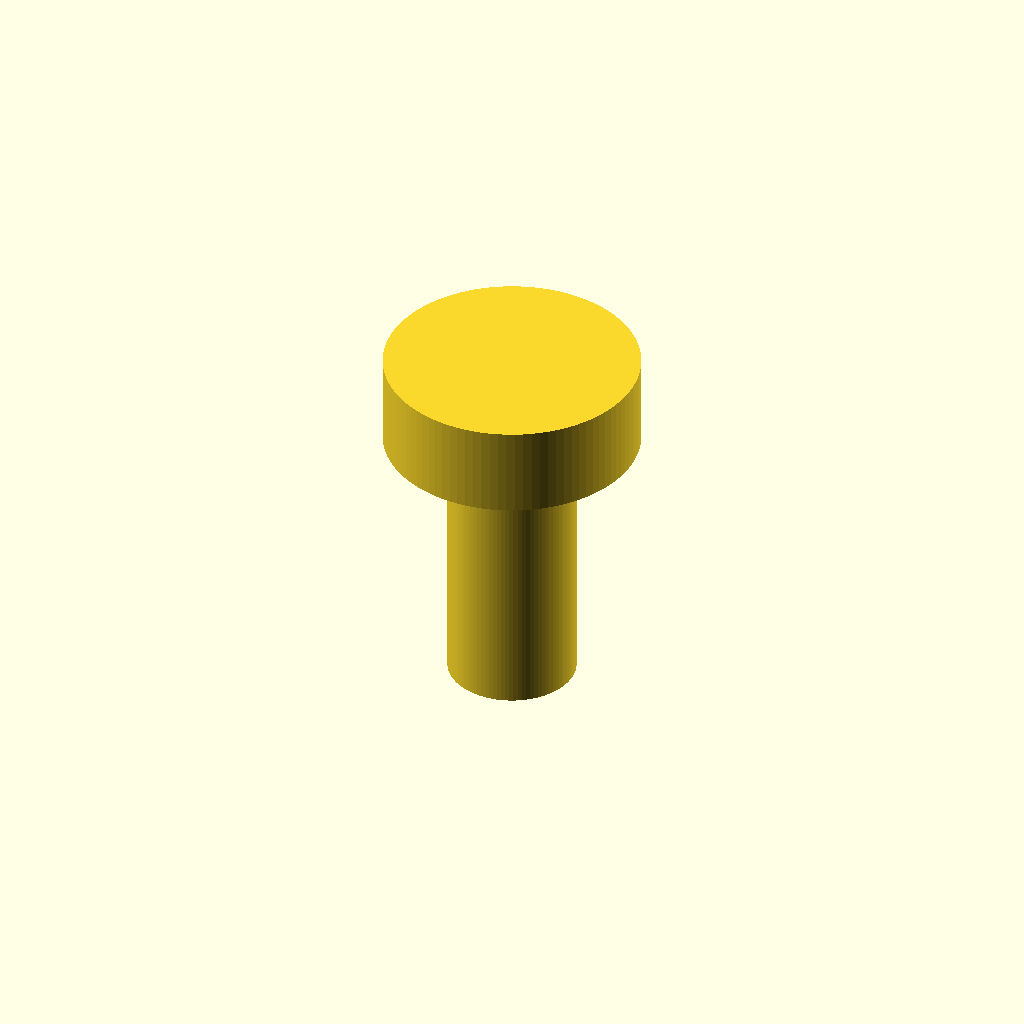
Cell 1: rendered with the file's own defaults.
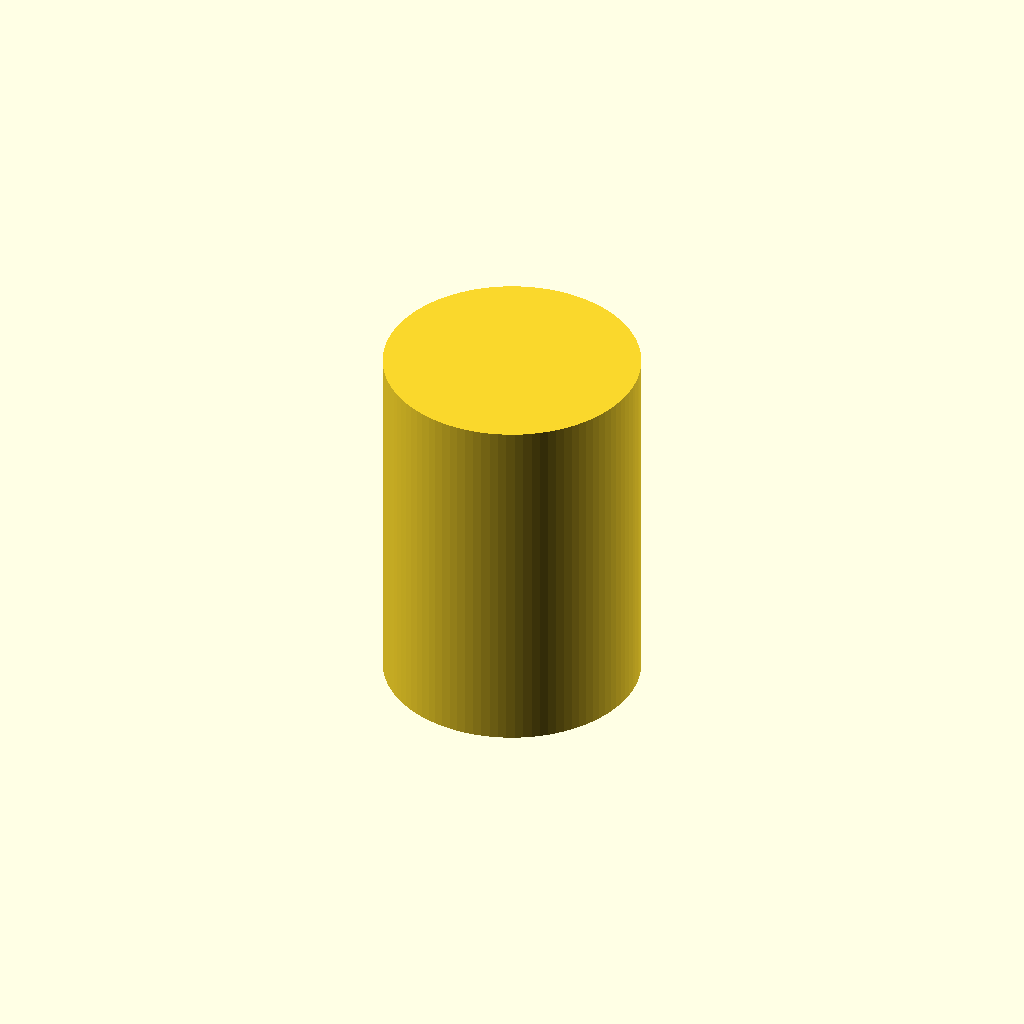
Cell 2: shaft_d = 7 (everything else at default).
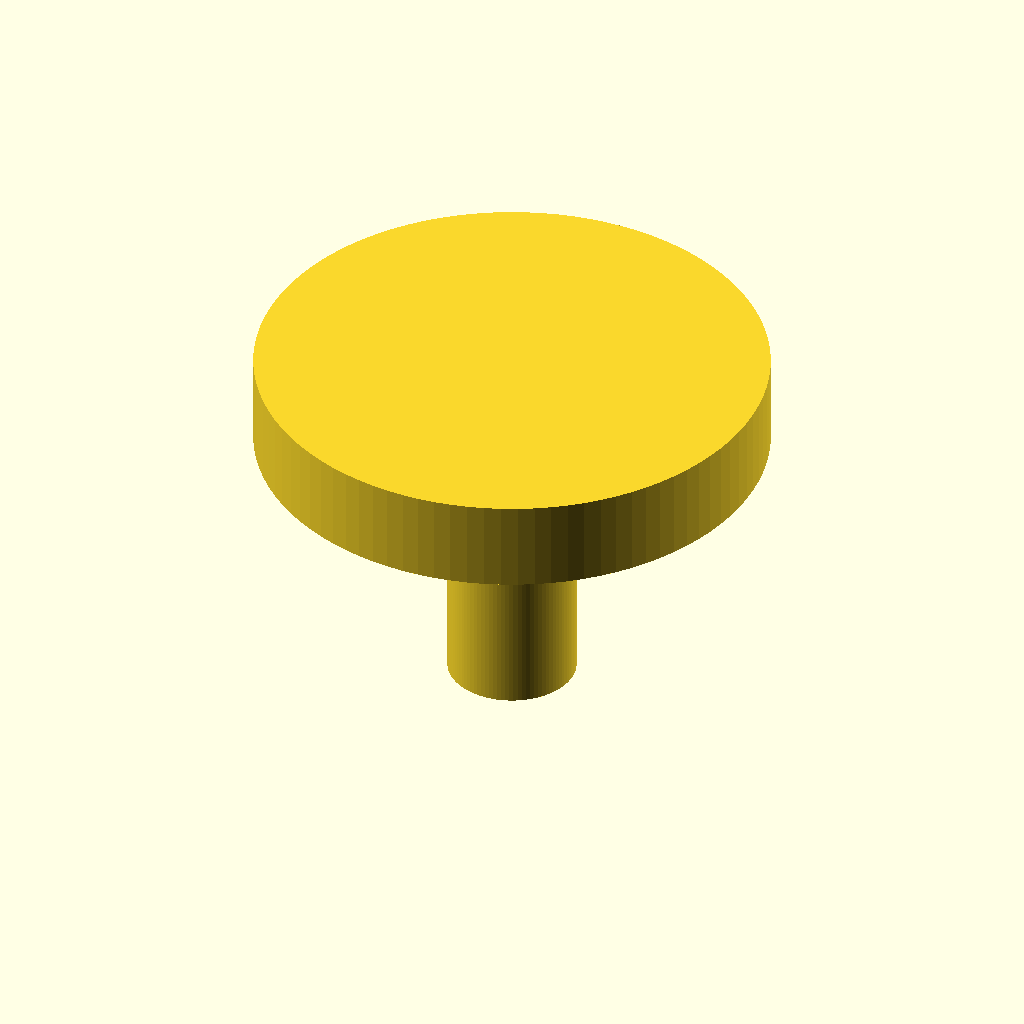
Cell 3: head_d = 14 (everything else at default).
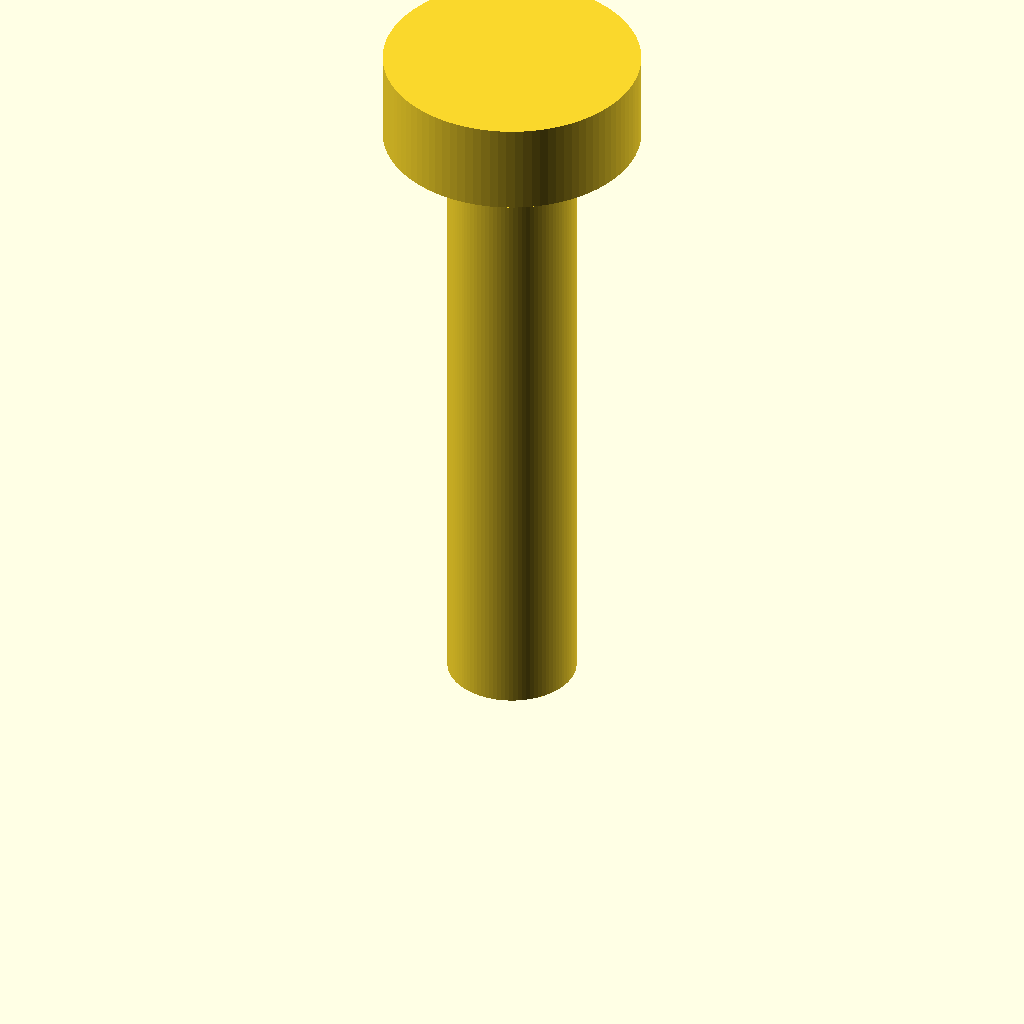
Cell 4: the same model with length = 20.
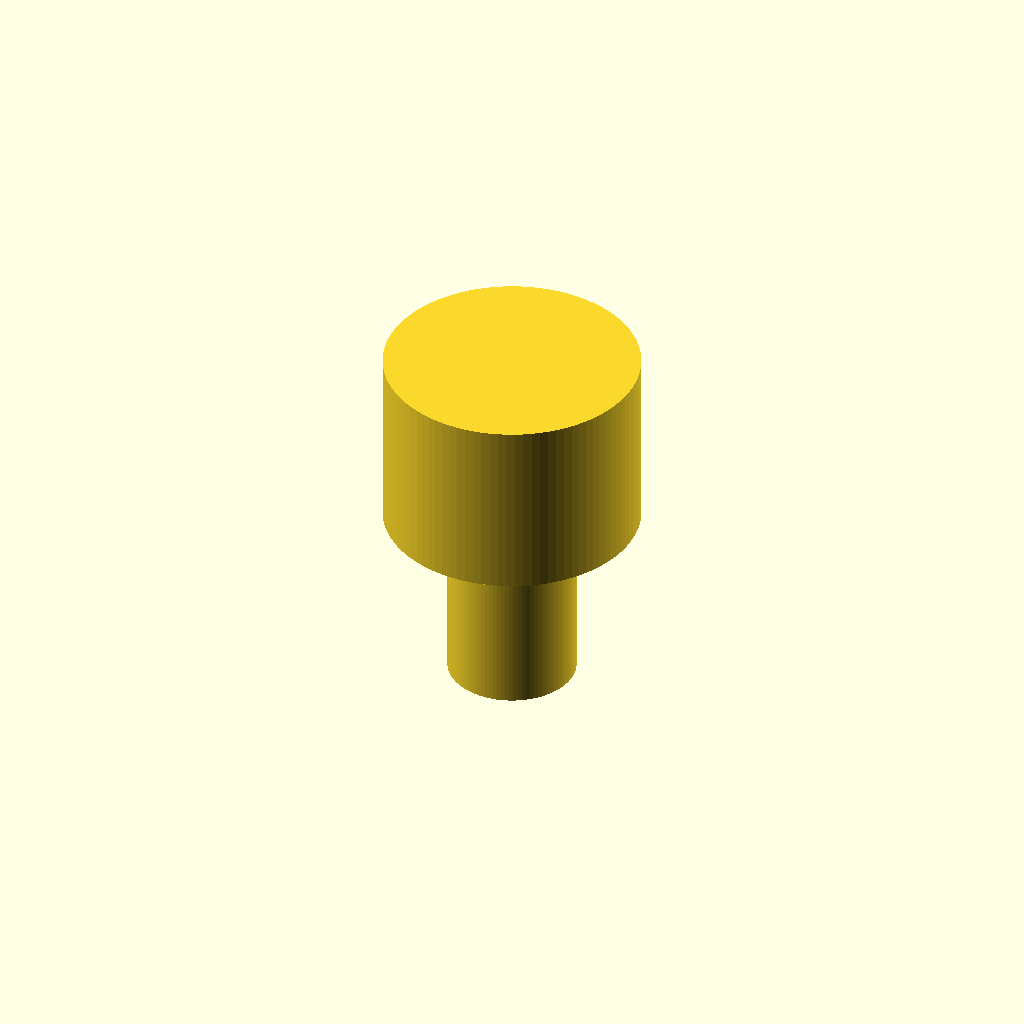
Cell 5 — head_h set to 5, the other parameters unchanged.
One fixed orthographic camera (rotation 55°, 0°, 25°; colour scheme Cornfield) for every cell.
The OpenSCAD source (additional_study/matched_effort/results/direct_matched_calls/scad/screw__No6_cs_screw.scad):
$fn = 96;

shaft_d = 3.5;
head_d  = 7.0;
length  = 10.0;

head_h = 2.5;                 // simple pan head height
shaft_h = max(0.01, length - head_h);

union() {
  // Shaft
  cylinder(d = shaft_d, h = shaft_h);

  // Head
  translate([0, 0, shaft_h])
    cylinder(d = head_d, h = head_h);
}
Customizer parameters (derived from the source; name, type, default, range or options):
shaft_d: number, default 3.5
head_d: number, default 7
length: number, default 10
head_h: number, default 2.5
